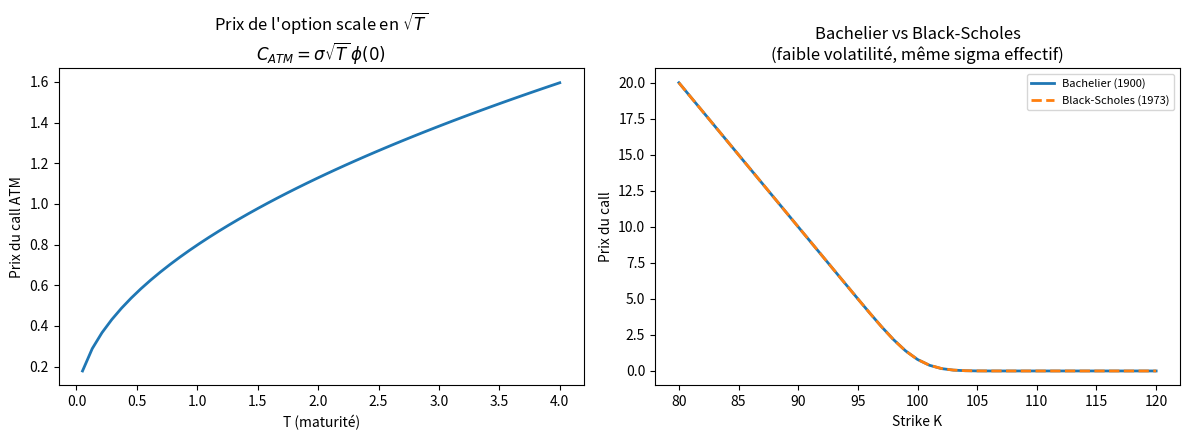

Here is the Python script that generated this plot: (Note: this script raises an exception after producing the figure.)
"""
Reproduction de la formule de pricing d'options de Bachelier (1900).

Sous le modèle arithmétique P_T = P_0 + sigma * sqrt(T) * Z,  Z ~ N(0,1),
le prix d'un call européen de strike K est :

    C = (P_0 - K) * N(d) + sigma * sqrt(T) * phi(d)      avec  d = (P_0 - K) / (sigma * sqrt(T))

où N est la CDF normale standard et phi la densité normale standard.

C'est la toute première formule fermée de pricing d'options de l'histoire,
70 ans avant Black-Scholes-Merton (1973).

On vérifie :
1. La formule fermée contre un pricing Monte Carlo indépendant.
2. Que le prix scale bien en sqrt(T) (résultat central de Bachelier).
3. La convergence vers Black-Scholes quand la volatilité relative est petite
   (les deux modèles doivent quasiment coïncider pour des options ATM à faible vol).
"""

import numpy as np
from scipy.stats import norm
import matplotlib.pyplot as plt

rng = np.random.default_rng(7)


def bachelier_call(P0, K, sigma, T):
    """Formule fermée de Bachelier (1900) pour un call européen."""
    if T <= 0:
        return max(P0 - K, 0.0)
    d = (P0 - K) / (sigma * np.sqrt(T))
    return (P0 - K) * norm.cdf(d) + sigma * np.sqrt(T) * norm.pdf(d)


def bachelier_call_montecarlo(P0, K, sigma, T, n_paths=2_000_000):
    """Vérification indépendante par simulation Monte Carlo."""
    Z = rng.standard_normal(n_paths)
    P_T = P0 + sigma * np.sqrt(T) * Z
    payoff = np.maximum(P_T - K, 0.0)
    return payoff.mean(), payoff.std() / np.sqrt(n_paths)  # prix, erreur standard


def black_scholes_call(S0, K, vol, T, r=0.0):
    """Black-Scholes (1973) pour comparaison, mouvement brownien géométrique."""
    if T <= 0:
        return max(S0 - K, 0.0)
    d1 = (np.log(S0 / K) + 0.5 * vol**2 * T) / (vol * np.sqrt(T))
    d2 = d1 - vol * np.sqrt(T)
    return S0 * norm.cdf(d1) - K * np.exp(-r * T) * norm.cdf(d2)


# --- 1. Formule fermée vs Monte Carlo ---
P0, K, sigma, T = 100.0, 100.0, 2.0, 1.0
closed_form = bachelier_call(P0, K, sigma, T)
mc_price, mc_se = bachelier_call_montecarlo(P0, K, sigma, T)

print("=== Vérification de la formule de Bachelier (1900) pour un call ATM ===")
print(f"P0={P0}, K={K}, sigma={sigma}, T={T}")
print(f"Prix formule fermée de Bachelier : {closed_form:.6f}")
print(f"Prix Monte Carlo (2M tirages)     : {mc_price:.6f}  (erreur standard ±{mc_se:.6f})")
print(f"Écart                             : {abs(closed_form - mc_price):.6f}")

# --- 2. Scaling en sqrt(T) ---
T_grid = np.linspace(0.05, 4, 50)
prices_atm = [bachelier_call(P0, P0, sigma, t) for t in T_grid]  # option ATM : d=0
theoretical_atm = sigma * np.sqrt(T_grid) * norm.pdf(0)  # pour d=0, prix = sigma*sqrt(T)*phi(0)

print("\n=== Vérification du scaling en sqrt(T) (option ATM, K=P0) ===")
print("Pour K=P0, la formule se réduit exactement à C = sigma * sqrt(T) * phi(0).")
print(f"Erreur max entre la formule générale et la forme simplifiée sqrt(T) : "
      f"{np.max(np.abs(np.array(prices_atm) - theoretical_atm)):.2e}")

# --- 3. Comparaison avec Black-Scholes ---
# Pour rapprocher les deux modèles, on choisit une vol géométrique telle que
# vol_BS * S0 ≈ sigma (approximation locale autour de S0), à faible vol.
S0 = 100.0
vol_bs = 0.02  # 2% -> sigma_arithmétique équivalent ≈ vol_bs * S0 = 2.0 (cohérent avec sigma ci-dessus)
sigma_equiv = vol_bs * S0

K_grid = np.linspace(80, 120, 41)
bach_prices = [bachelier_call(S0, k, sigma_equiv, T) for k in K_grid]
bs_prices = [black_scholes_call(S0, k, vol_bs, T) for k in K_grid]
max_diff = np.max(np.abs(np.array(bach_prices) - np.array(bs_prices)))

print("\n=== Comparaison Bachelier (1900) vs Black-Scholes (1973) ===")
print(f"Volatilité géométrique BS = {vol_bs*100:.1f}%  ->  sigma arithmétique équivalent = {sigma_equiv:.2f}")
print(f"Écart de prix max sur la nappe de strikes [80,120] : {max_diff:.4f}")
print("(les deux modèles coïncident quasiment à faible volatilité, ce qui est attendu :")
print(" Black-Scholes redevient localement gaussien/arithmétique près de S0)")

# --- Figures ---
fig, axes = plt.subplots(1, 2, figsize=(12, 4.5))

ax = axes[0]
ax.plot(T_grid, prices_atm, lw=2, color="tab:blue")
ax.set_xlabel("T (maturité)")
ax.set_ylabel("Prix du call ATM")
ax.set_title(r"Prix de l'option scale en $\sqrt{T}$" + "\n" + r"$C_{ATM} = \sigma\sqrt{T}\,\phi(0)$")

ax = axes[1]
ax.plot(K_grid, bach_prices, lw=2, label="Bachelier (1900)")
ax.plot(K_grid, bs_prices, "--", lw=2, label="Black-Scholes (1973)")
ax.set_xlabel("Strike K")
ax.set_ylabel("Prix du call")
ax.set_title("Bachelier vs Black-Scholes\n(faible volatilité, même sigma effectif)")
ax.legend(fontsize=8)

plt.tight_layout()
plt.savefig("figures/fig2_option_pricing.png", dpi=160)
print("\nFigure enregistrée : figures/fig2_option_pricing.png")
